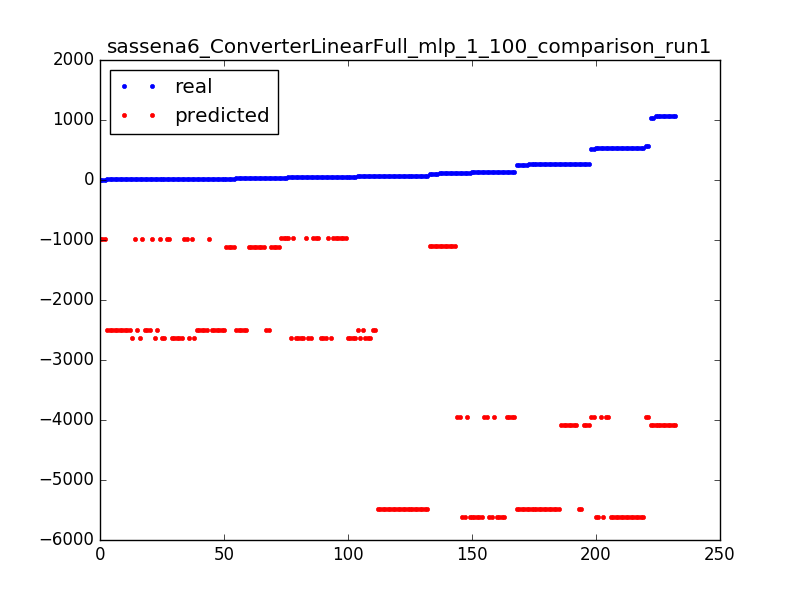

The data file committed next to this chart (first rows):
30.0, -1108.98273945
61.0, -5480
527.0, -5610
9.0, -2497
46.0, -974
14.0, -2636
20.0, -2494
110.0, -1107
110.0, -1107
125.0, -3953
14.0, -976.4
29.0, -1109
10.0, -2636
20.0, -2494
34.0, -1109
34.0, -1109
135.0, -3953
14.0, -976.4
46.0, -974
31.0, -2494
135.0, -3953
1068, -4083
54.0, -974
140.0, -3953
266.0, -4085
110.0, -1107
521.0, -3950
256.0, -5477
21.0, -1109
134.0, -5612
26.0, -2494
10.0, -976.4
45.0, -974
51.0, -974
256.0, -5477
29.0, -1109
134.0, -5612
1027, -4083
271.0, -4085
541.0, -5610
14.0, -2636
14.0, -2636
55.0, -2633
256.0, -5477
263.0, -5477
59.0, -2494
537.0, -5610
59.0, -2633
9.0, -2497
125.0, -3953
140.0, -3953
59.0, -2494
1068, -4083
1068, -4083
27.0, -2494
21.0, -1109
61.0, -5480
529.0, -5610
1072, -4083
264.0, -5477
261.0, -5477
... 172 more rows
